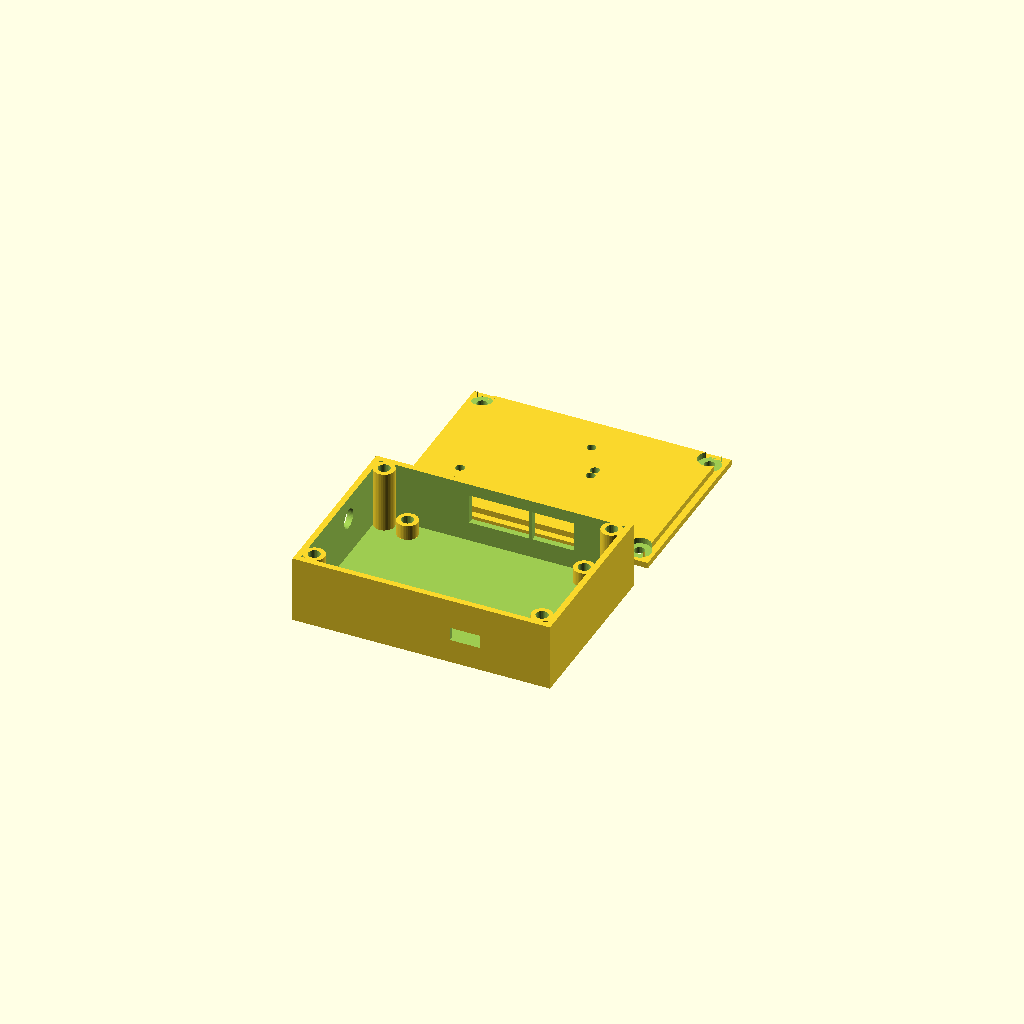
Cell 1: the model at its default parameters.
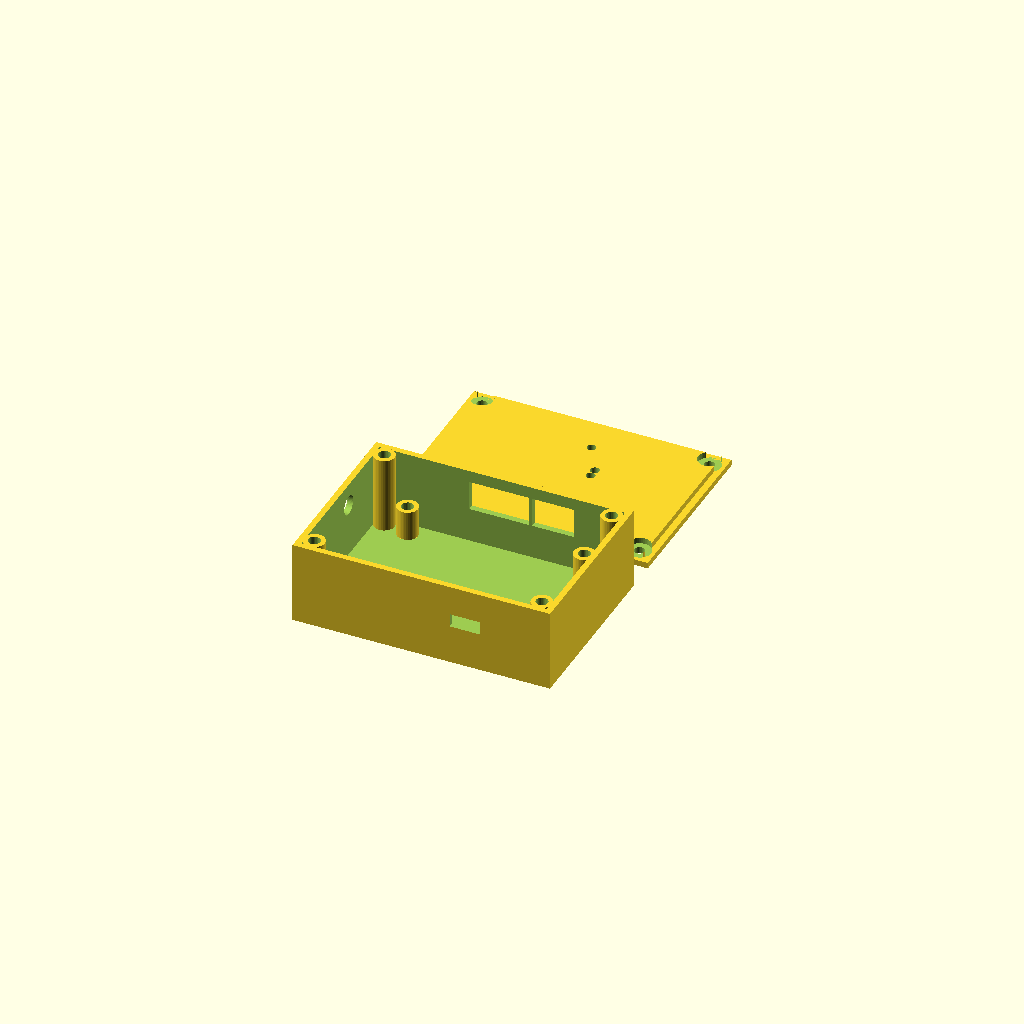
Cell 2: the same model with stand_h = 10.
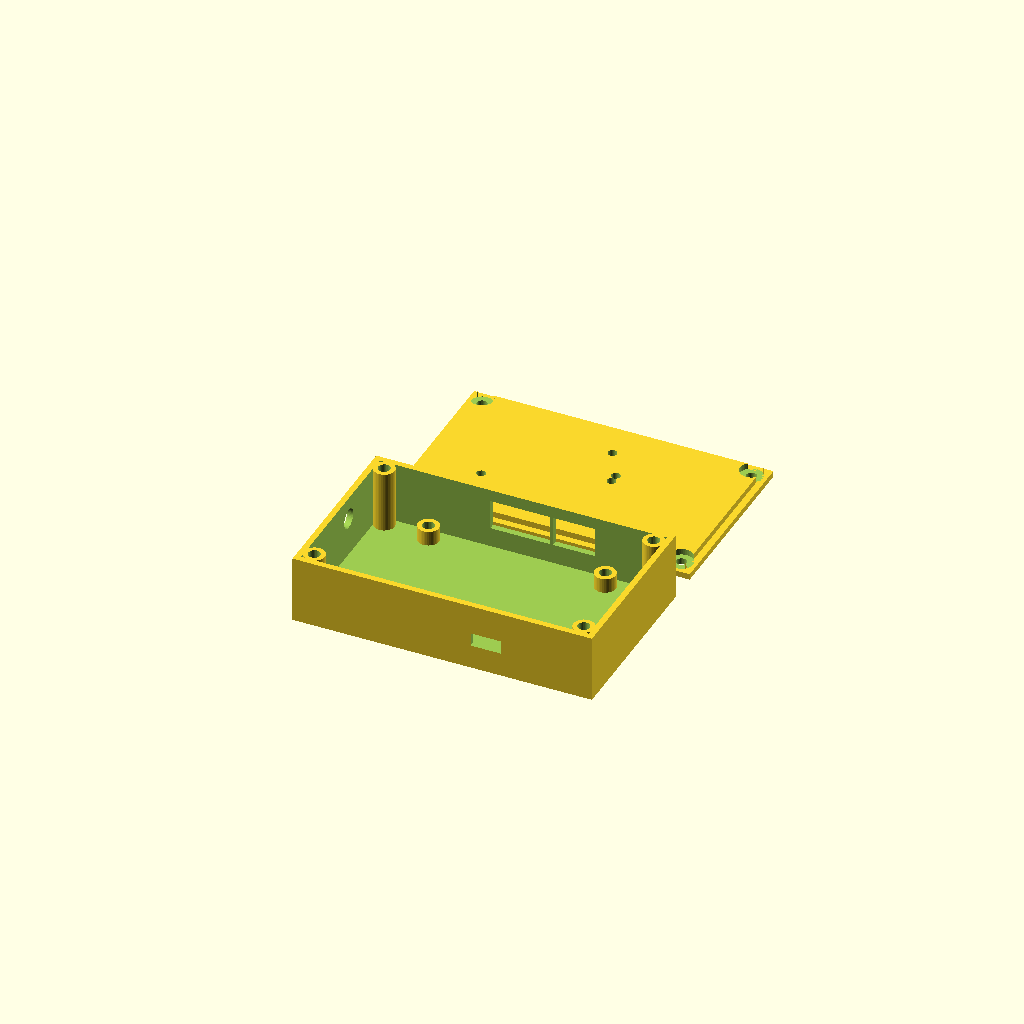
Cell 3: the same model with pad = 14.
One fixed orthographic camera (rotation 55°, 0°, 25°; colour scheme Cornfield) for every cell.
The OpenSCAD source (hardware/enclosure/varmepumpe-rs485-boks.scad):
// Boks til varmepumpe-rs485 (print 66 x 54 mm) - INGEN RJ45
// Print-koordinater (x, y) fra KiCad; y=0 er kanten med USB-C, y=54 er kanten med skrueklemmer.
// Eksempel: render("bund") eller render("laag") - skift 'del' nedenfor.
del = "begge";          // "bund", "laag" eller "begge"

pcb_x = 66;  pcb_y = 54;  pcb_t = 1.6;
vaeg = 2;    luft = 1;                  // vaegtykkelse, luft rundt om print
stand_h = 5;                            // afstand print over bund
hul_d = 3.2;                            // M3 huller i print
insert_d = 4.0;                         // hul til M3 messing-insert (maal din insert: hul = ydre diameter - ca. 0.5-0.6)
insert_len = 5.7;                       // laengde paa insert
pad = 7;                                // ekstra plads i hver ende (x) til hjoernesoejler til laaget
post_d = 7;                             // diameter paa hjoernesoejler
komp_h = 14;                            // hoejde over print (klemmer, ESP32)
bund_t = 2;  laag_t = 2;

// SMA-boesning (bulkhead) til ESP32-WROOM-32UE's U.FL-pigtail, i endevaeggen ved x=0 (antenne-enden af modulet)
sma_hul_d = 6.5;                        // gevind 1/4"-36 = 6.35 mm; 6.5 giver lidt luft
sma_flad = 0;                           // >0 = D-hul: afstand fra centrum til flad side (fx 2.9 for 5.8 mm D-flade), 0 = rundt hul
sma_y = 21;                             // print-y for hullets centrum (midt for ESP32-modulet)
sma_z_over_print = 6.5;                 // hullets centrum over printets overside (moetrik 8 mm skal kunne drejes)

ind_x = pcb_x + 2*luft + 2*pad;
ind_y = pcb_y + 2*luft;
ind_h = stand_h + pcb_t + komp_h;
ud_x = ind_x + 2*vaeg;
ud_y = ind_y + 2*vaeg;

hullet = [[3.5,3.5],[62.5,3.5],[3.5,50.5],[62.5,50.5]];

// Hjoernesoejler til laag (uden for printet, i hver ende) - centrum i boks-koordinater
soejle_ind = 0.5;                       // soejlen gaar lidt ind i vaeggen (undgaar ugyldig geometri)
function soejler() = [
  [vaeg + post_d/2 - soejle_ind,          vaeg + post_d/2 - soejle_ind],
  [ud_x - vaeg - post_d/2 + soejle_ind,   vaeg + post_d/2 - soejle_ind],
  [vaeg + post_d/2 - soejle_ind,          ud_y - vaeg - post_d/2 + soejle_ind],
  [ud_x - vaeg - post_d/2 + soejle_ind,   ud_y - vaeg - post_d/2 + soejle_ind]
];
stand_hul_dyb = min(insert_len + 0.5, stand_h + bund_t - 1);   // blindhul i standoff (1 mm bund tilbage)
soejle_hul_dyb = insert_len + 1.5;                              // blindhul i hjoernesoejle (fra toppen)

// KiCad (x,y) -> boks-koordinater (y spejlet, set oppefra)
function bx(x) = vaeg + luft + pad + x;
function by(y) = vaeg + luft + (pcb_y - y);

module bund() {
  difference() {
    union() {
      difference() {
        cube([ud_x, ud_y, bund_t + ind_h]);
        translate([vaeg, vaeg, bund_t]) cube([ind_x, ind_y, ind_h + 1]);
      }
      for (h = hullet)
        translate([bx(h[0]), by(h[1]), bund_t]) cylinder(d = 7, h = stand_h, $fn = 40);
      // Hjoernesoejler i fuld hoejde, sidder fast i vaeggene
      for (p = soejler())
        translate([p[0], p[1], bund_t]) cylinder(d = post_d, h = ind_h, $fn = 40);
    }
    // Insert-huller i standoffs til print (M3 insert, varmes ned fra toppen)
    for (h = hullet)
      translate([bx(h[0]), by(h[1]), bund_t + stand_h - stand_hul_dyb]) cylinder(d = insert_d, h = stand_hul_dyb + 1, $fn = 30);
    // Insert-huller i hjoernesoejler til laag
    for (p = soejler())
      translate([p[0], p[1], bund_t + ind_h - soejle_hul_dyb]) cylinder(d = insert_d, h = soejle_hul_dyb + 1, $fn = 30);

    z0 = bund_t + stand_h + pcb_t;
    // USB-C paa y=0 kanten (J4 ved x=47.5)
    translate([bx(47.5) - 5, -1, z0 - 0.5]) cube([10, vaeg + luft + 2, 4.5]);
    // Skrueklemmer paa y=54 kanten: J1 (x=50, 2-polet), J2 (x=32, 3-polet)
    translate([bx(50) - 7, ud_y - vaeg - luft - 1, z0]) cube([14, vaeg + luft + 2, 10]);
    translate([bx(32) - 10, ud_y - vaeg - luft - 1, z0]) cube([20, vaeg + luft + 2, 10]);
    // SMA-boesning gennem endevaeggen ved x=0
    translate([-1, by(sma_y), z0 + sma_z_over_print]) rotate([0, 90, 0])
      difference() {
        cylinder(d = sma_hul_d, h = vaeg + 2, $fn = 48);
        if (sma_flad > 0) translate([-sma_hul_d, sma_flad, -1]) cube([2*sma_hul_d, sma_hul_d, vaeg + 4]);
      }
  }
}

module laag() {
  difference() {
    union() {
      cube([ud_x, ud_y, laag_t]);
      translate([vaeg + 0.2, vaeg + 0.2, -2]) cube([ind_x - 0.4, ind_y - 0.4, 2]);
    }
    // Udsparinger i fligen omkring hjoernesoejlerne, og M3 gennemgangshul i laaget
    for (p = soejler()) {
      translate([p[0], p[1], -3]) cylinder(d = post_d + 0.6, h = 3, $fn = 40);
      translate([p[0], p[1], -3]) cylinder(d = 3.4, h = laag_t + 4, $fn = 30);
    }
    // LED'er: D4 groen (x=42,y=22), D5 roed (x=42,y=25)
    translate([bx(42), by(22), -3]) cylinder(d = 3, h = laag_t + 4, $fn = 30);
    translate([bx(42), by(25), -3]) cylinder(d = 3, h = laag_t + 4, $fn = 30);
    // Knapper SW1 BOOT (x=36,y=11.5) og SW2 RESET (x=4.5,y=38)
    translate([bx(36), by(11.5), -3]) cylinder(d = 3, h = laag_t + 4, $fn = 30);
    translate([bx(4.5), by(38), -3]) cylinder(d = 3, h = laag_t + 4, $fn = 30);
  }
}

if (del == "bund" || del == "begge") bund();
// Laaget vendes saa pladen ligger paa printbordet og fligen peger op (intet under z=0)
if (del == "laag" || del == "begge") translate([0, ud_y + 10, laag_t]) mirror([0, 0, 1]) laag();
Parameter table extracted from the source (name, type, default, range or options):
del: string, default "begge"
stand_h: number, default 5
hul_d: number, default 3.2
insert_d: number, default 4
insert_len: number, default 5.7
pad: number, default 7
post_d: number, default 7
komp_h: number, default 14
sma_hul_d: number, default 6.5
sma_flad: number, default 0
sma_y: number, default 21
sma_z_over_print: number, default 6.5
soejle_ind: number, default 0.5
